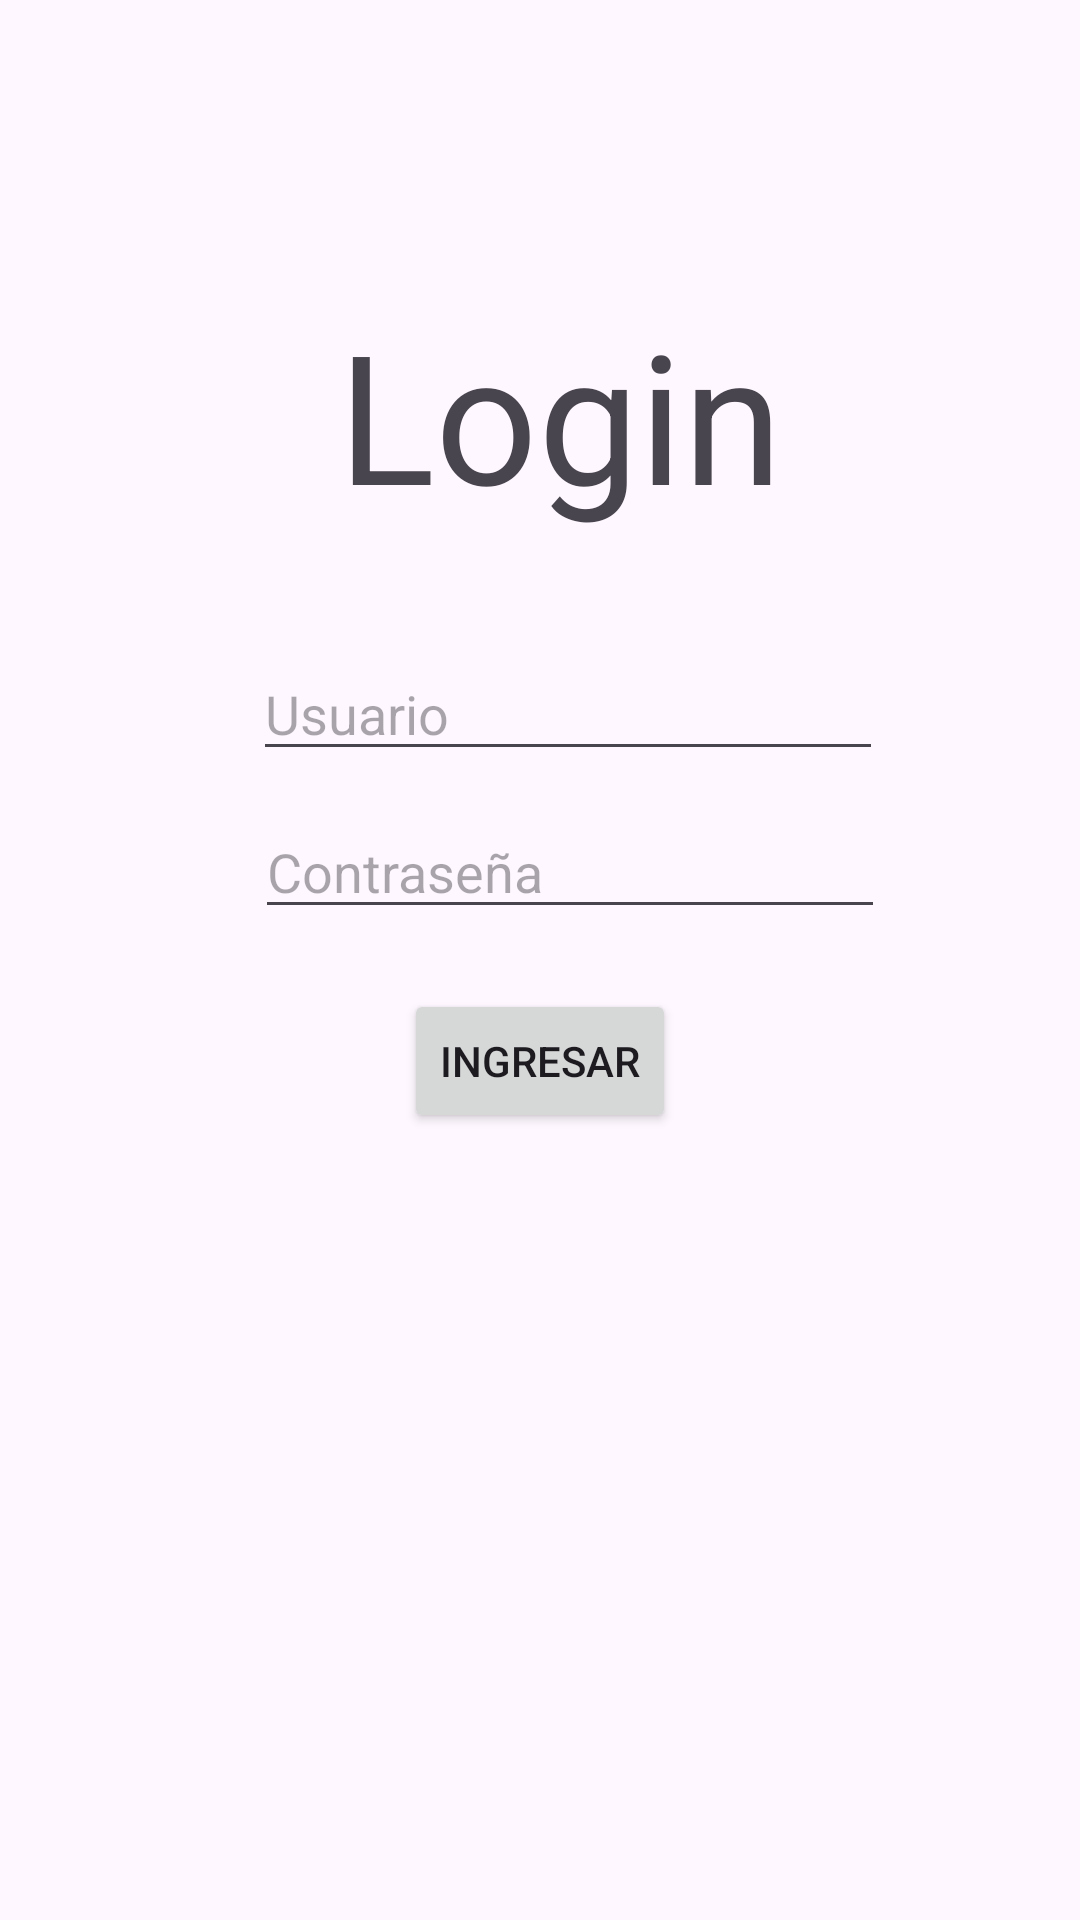

Layout XML and referenced resources for this Android screen:
<!-- AndroidManifest.xml: application theme Theme.Lab7_20186137 -->
<!-- res/layout/activity_main.xml -->
<?xml version="1.0" encoding="utf-8"?>
<androidx.constraintlayout.widget.ConstraintLayout xmlns:android="http://schemas.android.com/apk/res/android"
    xmlns:app="http://schemas.android.com/apk/res-auto"
    xmlns:tools="http://schemas.android.com/tools"
    android:layout_width="match_parent"
    android:layout_height="match_parent"
    tools:context=".MainActivity">

    <TextView
        android:id="@+id/textView"
        android:layout_width="wrap_content"
        android:layout_height="wrap_content"
        android:text="Login"
        android:textSize="60sp"
        app:layout_constraintBottom_toBottomOf="parent"
        app:layout_constraintEnd_toEndOf="parent"
        app:layout_constraintHorizontal_bias="0.532"
        app:layout_constraintStart_toStartOf="parent"
        app:layout_constraintTop_toTopOf="parent"
        app:layout_constraintVertical_bias="0.175" />

    <EditText
        android:id="@+id/editTextTextEmailAddress"
        android:layout_width="wrap_content"
        android:layout_height="wrap_content"
        android:ems="10"
        android:hint="Usuario"
        android:inputType="textEmailAddress"
        app:layout_constraintBottom_toBottomOf="parent"
        app:layout_constraintEnd_toEndOf="parent"
        app:layout_constraintHorizontal_bias="0.562"
        app:layout_constraintStart_toStartOf="parent"
        app:layout_constraintTop_toTopOf="parent"
        app:layout_constraintVertical_bias="0.36" />

    <EditText
        android:id="@+id/editTextTextPassword"
        android:layout_width="wrap_content"
        android:layout_height="wrap_content"
        android:ems="10"
        android:hint="Contraseña"
        android:inputType="textPassword"
        app:layout_constraintBottom_toBottomOf="parent"
        app:layout_constraintEnd_toEndOf="parent"
        app:layout_constraintHorizontal_bias="0.567"
        app:layout_constraintStart_toStartOf="parent"
        app:layout_constraintTop_toTopOf="parent"
        app:layout_constraintVertical_bias="0.448" />

    <Button
        android:id="@+id/button1"
        android:layout_width="wrap_content"
        android:layout_height="wrap_content"
        android:text="Ingresar"
        app:layout_constraintBottom_toBottomOf="parent"
        app:layout_constraintEnd_toEndOf="parent"
        app:layout_constraintStart_toStartOf="parent"
        app:layout_constraintTop_toTopOf="parent"
        app:layout_constraintVertical_bias="0.557" />


</androidx.constraintlayout.widget.ConstraintLayout>
<!-- resources referenced by this layout -->
<resources>
  <style name="Theme.Lab7_20186137" parent="Base.Theme.Lab7_20186137" />
  <style name="Base.Theme.Lab7_20186137" parent="Theme.Material3.DayNight.NoActionBar">
          
          
      </style>
</resources>
